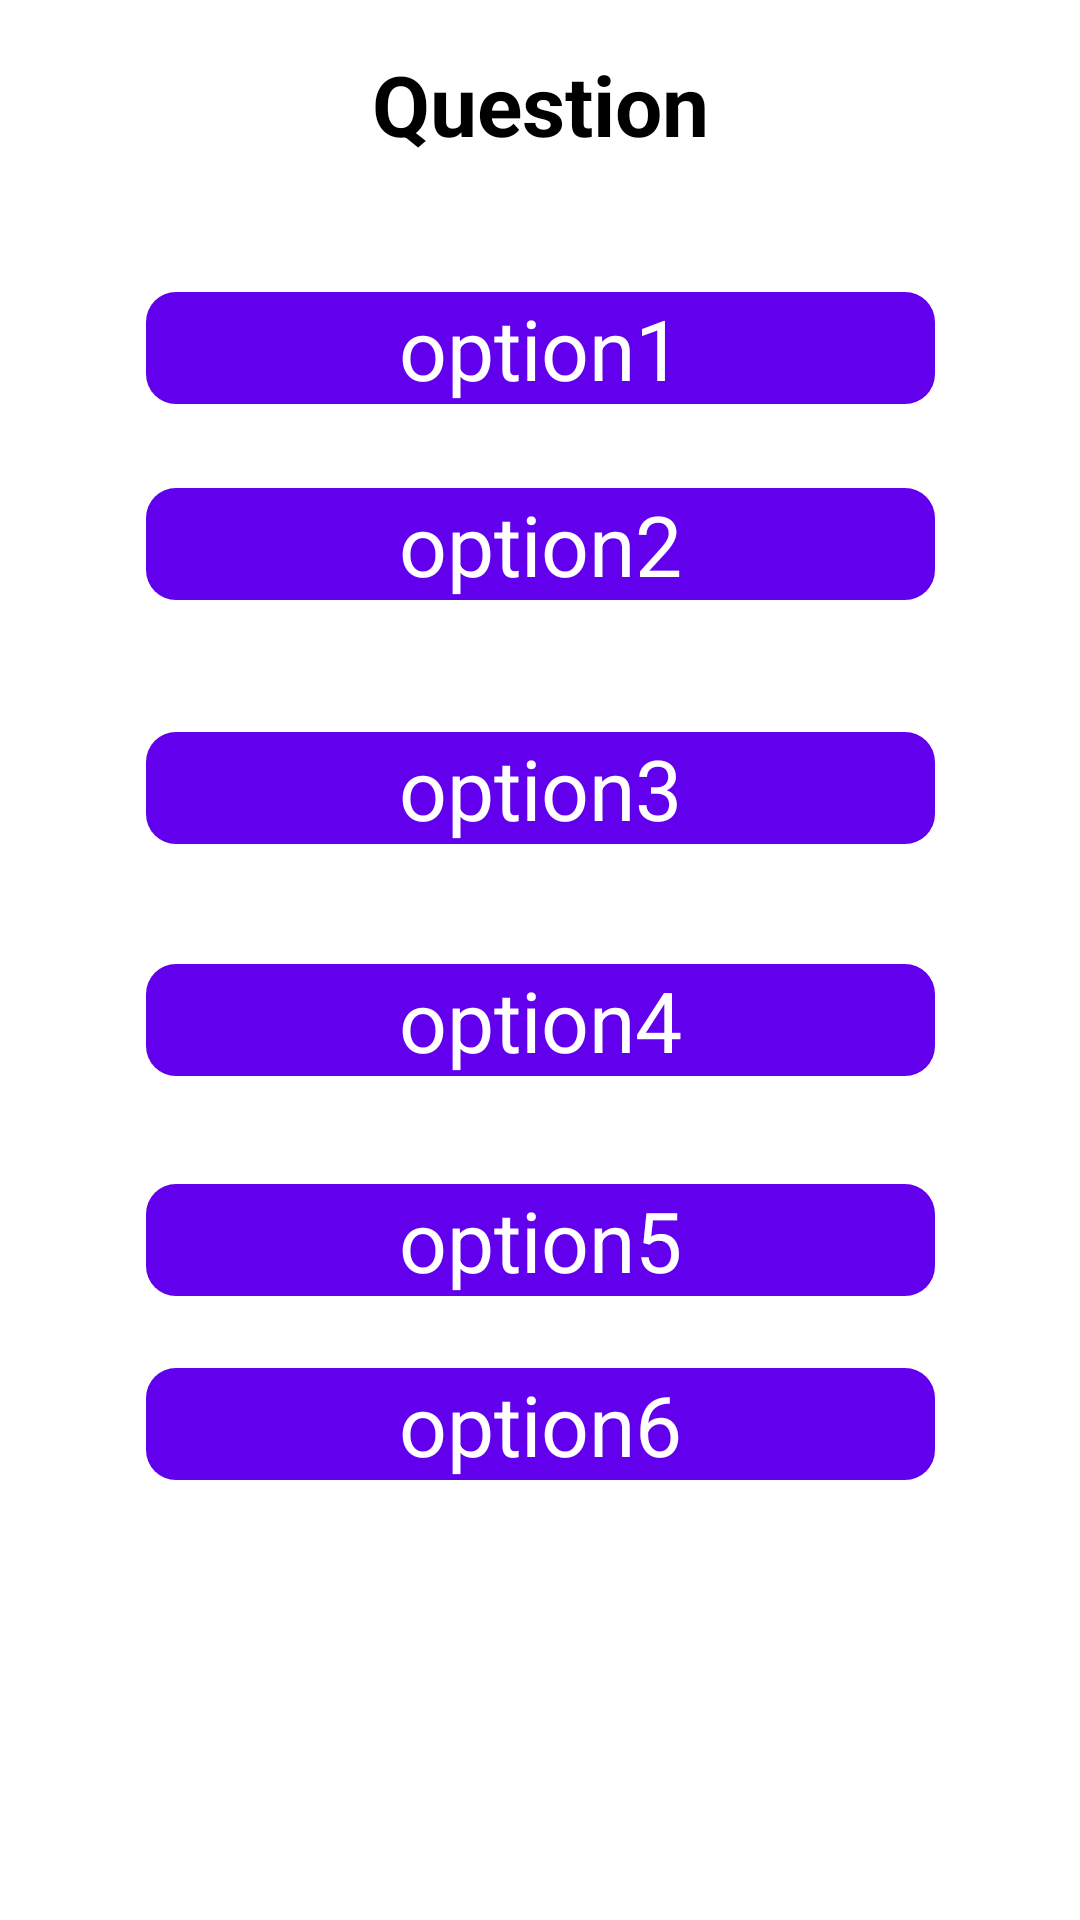

Write the Android layout XML for this screen, with the resource values it uses.
<!-- AndroidManifest.xml: application theme Theme.BygBrains -->
<!-- res/layout/activity_disorders_questions_stress.xml -->
<?xml version="1.0" encoding="utf-8"?>
<androidx.constraintlayout.widget.ConstraintLayout xmlns:android="http://schemas.android.com/apk/res/android"
    xmlns:app="http://schemas.android.com/apk/res-auto"
    xmlns:tools="http://schemas.android.com/tools"
    android:layout_width="match_parent"
    android:layout_height="match_parent"
    tools:context=".anxiety.DisordersQuestionsAnxiety">


    <TextView
        android:id="@+id/questionD"
        android:layout_width="263dp"
        android:layout_height="wrap_content"
        android:layout_marginTop="16dp"
        android:gravity="center"
        android:text="Question"
        android:textAlignment="center"
        android:textColor="@color/black"
        android:textSize="28sp"
        android:textStyle="bold"
        app:layout_constraintEnd_toEndOf="parent"
        app:layout_constraintStart_toStartOf="parent"
        app:layout_constraintTop_toTopOf="parent" />

    <TextView
        android:id="@+id/option3D"
        android:layout_width="263dp"
        android:layout_height="wrap_content"
        android:layout_marginTop="44dp"
        android:background="@drawable/textview"
        android:backgroundTint="@color/purple_500"
        android:gravity="center"
        android:onClick="next"
        android:text="option3"
        android:textAlignment="center"
        android:textColor="@color/white"
        android:textSize="28sp"
        app:layout_constraintEnd_toEndOf="parent"
        app:layout_constraintStart_toStartOf="parent"
        app:layout_constraintTop_toBottomOf="@+id/option2D" />

    <TextView
        android:id="@+id/option5D"
        android:layout_width="263dp"
        android:layout_height="wrap_content"
        android:layout_marginTop="36dp"
        android:background="@drawable/textview"
        android:backgroundTint="@color/purple_500"
        android:gravity="center"
        android:onClick="next"
        android:text="option5"
        android:textAlignment="center"
        android:textColor="@color/white"
        android:textSize="28sp"
        app:layout_constraintEnd_toEndOf="parent"
        app:layout_constraintStart_toStartOf="parent"
        app:layout_constraintTop_toBottomOf="@+id/option4D" />

    <TextView
        android:id="@+id/option6D"
        android:layout_width="263dp"
        android:layout_height="wrap_content"
        android:layout_marginTop="24dp"
        android:background="@drawable/textview"
        android:backgroundTint="@color/purple_500"
        android:gravity="center"
        android:onClick="next"
        android:text="option6"
        android:textAlignment="center"
        android:textColor="@color/white"
        android:textSize="28sp"
        app:layout_constraintEnd_toEndOf="parent"
        app:layout_constraintStart_toStartOf="parent"
        app:layout_constraintTop_toBottomOf="@+id/option5D" />

    <TextView
        android:id="@+id/option4D"
        android:layout_width="263dp"
        android:layout_height="wrap_content"
        android:layout_marginTop="40dp"
        android:background="@drawable/textview"
        android:backgroundTint="@color/purple_500"
        android:gravity="center"
        android:onClick="next"
        android:text="option4"
        android:textAlignment="center"
        android:textColor="@color/white"
        android:textSize="28sp"
        app:layout_constraintEnd_toEndOf="parent"
        app:layout_constraintStart_toStartOf="parent"
        app:layout_constraintTop_toBottomOf="@+id/option3D" />

    <TextView
        android:id="@+id/option2D"
        android:layout_width="263dp"
        android:layout_height="wrap_content"
        android:layout_marginTop="28dp"
        android:background="@drawable/textview"
        android:backgroundTint="@color/purple_500"
        android:gravity="center"
        android:onClick="next"
        android:text="option2"
        android:textAlignment="center"
        android:textColor="@color/white"
        android:textSize="28sp"
        app:layout_constraintEnd_toEndOf="parent"
        app:layout_constraintStart_toStartOf="parent"
        app:layout_constraintTop_toBottomOf="@+id/option1D" />

    <TextView
        android:id="@+id/option1D"
        android:layout_width="263dp"
        android:layout_height="wrap_content"
        android:layout_marginTop="44dp"
        android:background="@drawable/textview"
        android:backgroundTint="@color/purple_500"
        android:gravity="center"
        android:onClick="next"
        android:text="option1"
        android:textAlignment="center"
        android:textColor="@color/white"
        android:textSize="28sp"
        app:layout_constraintEnd_toEndOf="parent"
        app:layout_constraintStart_toStartOf="parent"
        app:layout_constraintTop_toBottomOf="@+id/questionD" />


</androidx.constraintlayout.widget.ConstraintLayout>
<!-- resources referenced by this layout -->
<resources>
  <color name="black">#FF000000</color>
  <color name="purple_500">#FF6200EE</color>
  <color name="white">#FFFFFFFF</color>
  <!-- drawable textview (drawable) -->
  <?xml version="1.0" encoding="utf-8"?>
  <shape android:innerRadius="20dp" xmlns:android="http://schemas.android.com/apk/res/android"
      android:shape="rectangle">
      <corners android:radius="10dp" />
  
  </shape>
  <style name="Theme.BygBrains" parent="Theme.MaterialComponents.DayNight.DarkActionBar">
          
          <item name="colorPrimary">@color/purple_500</item>
          <item name="colorPrimaryVariant">@color/purple_700</item>
          <item name="colorOnPrimary">@color/white</item>
          
          <item name="colorSecondary">@color/teal_200</item>
          <item name="colorSecondaryVariant">@color/teal_700</item>
          <item name="colorOnSecondary">@color/black</item>
          
          <item name="android:statusBarColor" tools:targetApi="l">?attr/colorPrimaryVariant</item>
          
      </style>
  <color name="purple_700">#FF3700B3</color>
  <color name="teal_200">#FF03DAC5</color>
  <color name="teal_700">#FF018786</color>
</resources>
